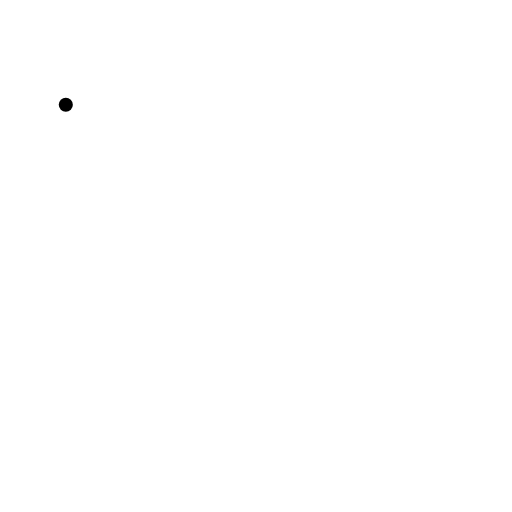
t = 0.00 s
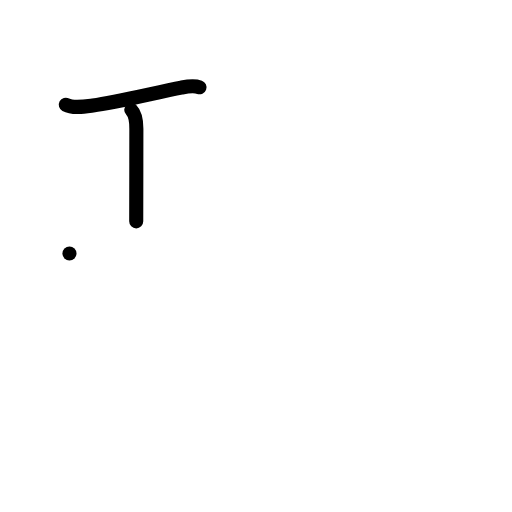
t = 2.00 s
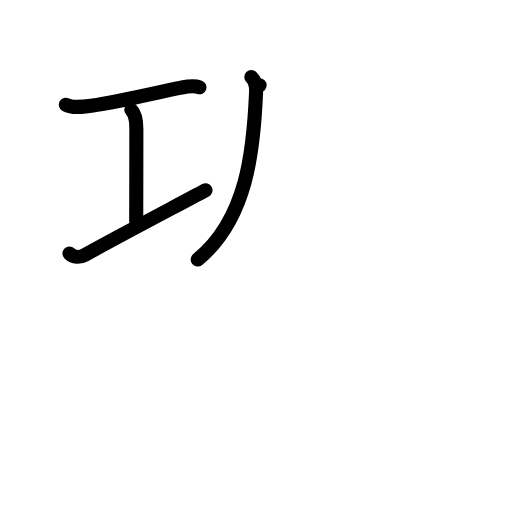
t = 4.00 s
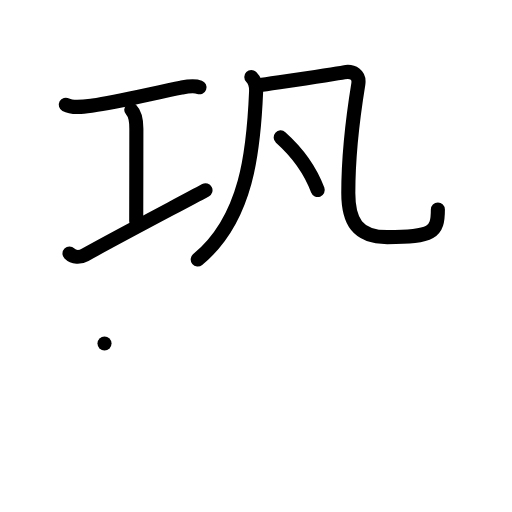
t = 6.00 s
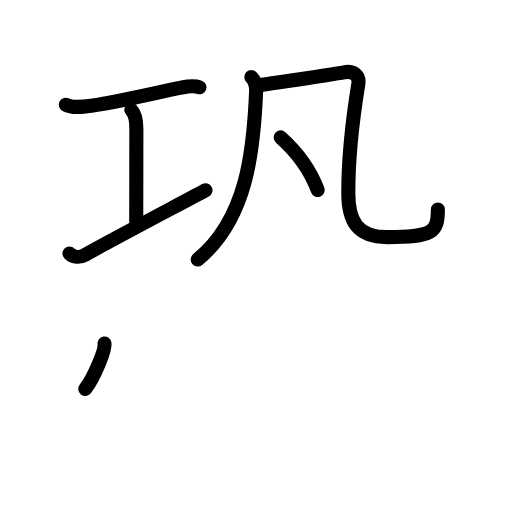
t = 6.50 s
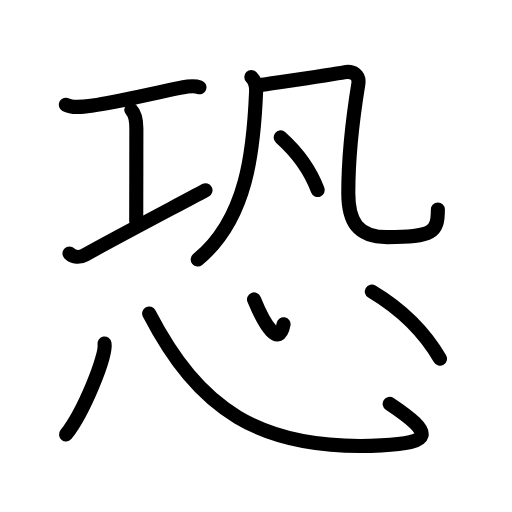
t = 10.00 s

The animated SVG that drew these frames (rendered in a browser with its animation timeline set to each time). Animation: 29 SMIL elements (animate=29); one cycle of 10.00 s.

<?xml version="1.0" encoding="UTF-8"?>
<!--
AniKanjiVG is licensed by CC-BY-SA Paul C. Sommerhoff (https://bitbucket.org/sommerhoff/anikanjivg).
AniKanjiVG uses KanjiVG which is licensed by CC-BY-SA Ulrich Apel (http://kanjivg.tagaini.net).
See also http://creativecommons.org/licenses/by-sa/3.0/
-->
<svg xmlns:kvg='http://kanjivg.tagaini.net' xmlns='http://www.w3.org/2000/svg' width='109' height='109' viewBox='0 0 109 109' style='fill:none;stroke:#000000;stroke-width:3;stroke-linecap:round;stroke-linejoin:round;' id="kvg:kanji_06050"><g id="kvg:06050" kvg:element="恐"><g id="kvg:06050-g1" kvg:position="top" kvg:phon="工凡"><g id="kvg:06050-g2" kvg:element="工" kvg:position="left"><path id="kvg:06050-s1" kvg:type="㇐" d="M14.01,22.3c1.52,0.83,4.13,0.38,5.76,0.15c5.02-0.69,13.58-2.79,18.83-3.8c1.28-0.25,2.6-0.53,3.87-0.07"><animate attributeName="d" begin="0.0s" dur="0.3333333333333333s" from="M14.01,22.3C14.01,22.3,14.01,22.3,14.01,22.3" to="M14.01,22.3c1.52,0.83,4.13,0.38,5.76,0.15" />
<animate attributeName="d" begin="0.3333333333333333s" dur="0.3333333333333333s" from="M14.01,22.3c1.52,0.83,4.13,0.38,5.76,0.15c0,0,0,0,0,0,0" to="M14.01,22.3c1.52,0.83,4.13,0.38,5.76,0.15c5.02-0.69,13.58-2.79,18.83-3.8" />
<animate attributeName="d" begin="0.6666666666666666s" dur="0.3333333333333333s" from="M14.01,22.3c1.52,0.83,4.13,0.38,5.76,0.15c5.02-0.69,13.58-2.79,18.83-3.8c0,0,0,0,0,0,0" to="M14.01,22.3c1.52,0.83,4.13,0.38,5.76,0.15c5.02-0.69,13.58-2.79,18.83-3.8c1.28-0.25,2.6-0.53,3.87-0.07" />
</path>
<path id="kvg:06050-s2" kvg:type="㇑a" d="M27.94,23.39c0.96,0.96,1.09,2.44,1.09,4.03C29.03,34,29,43.99,29,47.12"><animate attributeName="d" begin="1.0s" dur="0.5s" from="M27.94,23.39C27.94,23.39,27.94,23.39,27.94,23.39" to="M27.94,23.39c0.96,0.96,1.09,2.44,1.09,4.03" />
<animate attributeName="d" begin="1.5s" dur="0.5s" from="M27.94,23.39c0.96,0.96,1.09,2.44,1.09,4.03c0,0,0,0,0,0,0" to="M27.94,23.39c0.96,0.96,1.09,2.44,1.09,4.03C29.03,34,29,43.99,29,47.12" />
<animate attributeName="d" begin="0s" dur="1.0s" from="M-100,-100" to="M-100,-100" />
</path>
<path id="kvg:06050-s3" kvg:type="㇀/㇐" d="M14.79,53.96c0.87,0.87,2.21,0.91,3.32,0.29C24.97,50.42,37,44.12,43.75,40.5"><animate attributeName="d" begin="2.0s" dur="0.5s" from="M14.79,53.96C14.79,53.96,14.79,53.96,14.79,53.96" to="M14.79,53.96c0.87,0.87,2.21,0.91,3.32,0.29" />
<animate attributeName="d" begin="2.5s" dur="0.5s" from="M14.79,53.96c0.87,0.87,2.21,0.91,3.32,0.29c0,0,0,0,0,0,0" to="M14.79,53.96c0.87,0.87,2.21,0.91,3.32,0.29C24.97,50.42,37,44.12,43.75,40.5" />
<animate attributeName="d" begin="0s" dur="2.0s" from="M-100,-100" to="M-100,-100" />
</path>
</g>
<g id="kvg:06050-g3" kvg:element="凡" kvg:position="right"><g id="kvg:06050-g4" kvg:element="几"><g id="kvg:06050-g5" kvg:element="丿"><path id="kvg:06050-s4" kvg:type="㇒" d="M53.5,16.41c0.86,0.86,1.07,1.94,1.02,3.13C54,32,52.62,46.62,42.09,55.25"><animate attributeName="d" begin="3.0s" dur="0.5s" from="M53.5,16.41C53.5,16.41,53.5,16.41,53.5,16.41" to="M53.5,16.41c0.86,0.86,1.07,1.94,1.02,3.13" />
<animate attributeName="d" begin="3.5s" dur="0.5s" from="M53.5,16.41c0.86,0.86,1.07,1.94,1.02,3.13c0,0,0,0,0,0,0" to="M53.5,16.41c0.86,0.86,1.07,1.94,1.02,3.13C54,32,52.62,46.62,42.09,55.25" />
<animate attributeName="d" begin="0s" dur="3.0s" from="M-100,-100" to="M-100,-100" />
</path>
</g>
<path id="kvg:06050-s5" kvg:type="㇈b" d="M55.27,18.16c2.44-0.38,15.97-2.38,17.93-2.76c1.95-0.38,3.39,0.59,3.08,2.51C75,25.75,74.15,34.75,74.15,41.1c0,5.9,1.85,9.39,8.3,9.39c9.67,0,10.77-1,10.77-5.89"><animate attributeName="d" begin="4.0s" dur="0.2s" from="M55.27,18.16C55.27,18.16,55.27,18.16,55.27,18.16" to="M55.27,18.16c2.44-0.38,15.97-2.38,17.93-2.76" />
<animate attributeName="d" begin="4.2s" dur="0.2s" from="M55.27,18.16c2.44-0.38,15.97-2.38,17.93-2.76c0,0,0,0,0,0,0" to="M55.27,18.16c2.44-0.38,15.97-2.38,17.93-2.76c1.95-0.38,3.39,0.59,3.08,2.51" />
<animate attributeName="d" begin="4.4s" dur="0.2s" from="M55.27,18.16c2.44-0.38,15.97-2.38,17.93-2.76c1.95-0.38,3.39,0.59,3.08,2.51c0,0,0,0,0,0,0" to="M55.27,18.16c2.44-0.38,15.97-2.38,17.93-2.76c1.95-0.38,3.39,0.59,3.08,2.51C75,25.75,74.15,34.75,74.15,41.1" />
<animate attributeName="d" begin="4.6s" dur="0.2s" from="M55.27,18.16c2.44-0.38,15.97-2.38,17.93-2.76c1.95-0.38,3.39,0.59,3.08,2.51C75,25.75,74.15,34.75,74.15,41.1c0,0,0,0,0,0,0" to="M55.27,18.16c2.44-0.38,15.97-2.38,17.93-2.76c1.95-0.38,3.39,0.59,3.08,2.51C75,25.75,74.15,34.75,74.15,41.1c0,5.9,1.85,9.39,8.3,9.39" />
<animate attributeName="d" begin="4.8s" dur="0.2s" from="M55.27,18.16c2.44-0.38,15.97-2.38,17.93-2.76c1.95-0.38,3.39,0.59,3.08,2.51C75,25.75,74.15,34.75,74.15,41.1c0,5.9,1.85,9.39,8.3,9.39c0,0,0,0,0,0,0" to="M55.27,18.16c2.44-0.38,15.97-2.38,17.93-2.76c1.95-0.38,3.39,0.59,3.08,2.51C75,25.75,74.15,34.75,74.15,41.1c0,5.9,1.85,9.39,8.3,9.39c9.67,0,10.77-1,10.77-5.89" />
<animate attributeName="d" begin="0s" dur="4.0s" from="M-100,-100" to="M-100,-100" />
</path>
</g>
<g id="kvg:06050-g6" kvg:element="丶"><path id="kvg:06050-s6" kvg:type="㇔" d="M59.75,29.25c4.19,3.74,6.59,7.71,7.89,11.21"><animate attributeName="d" begin="5.0s" dur="1.0s" from="M59.75,29.25C59.75,29.25,59.75,29.25,59.75,29.25" to="M59.75,29.25c4.19,3.74,6.59,7.71,7.89,11.21" />
<animate attributeName="d" begin="0s" dur="5.0s" from="M-100,-100" to="M-100,-100" />
</path>
</g>
</g>
</g>
<g id="kvg:06050-g7" kvg:element="心" kvg:position="bottom" kvg:radical="general"><path id="kvg:06050-s7" kvg:type="㇔" d="M22.25,73.12c0.46,2.73-4.55,14.81-8.19,19.37"><animate attributeName="d" begin="6.0s" dur="1.0s" from="M22.25,73.12C22.25,73.12,22.25,73.12,22.25,73.12" to="M22.25,73.12c0.46,2.73-4.55,14.81-8.19,19.37" />
<animate attributeName="d" begin="0s" dur="6.0s" from="M-100,-100" to="M-100,-100" />
</path>
<path id="kvg:06050-s8" kvg:type="㇟b" d="M31.75,66.75c10.43,20.09,23.37,29.39,49.41,28.07c10.71-0.54,11.59-2.32,1.8-8.84"><animate attributeName="d" begin="7.0s" dur="0.5s" from="M31.75,66.75C31.75,66.75,31.75,66.75,31.75,66.75" to="M31.75,66.75c10.43,20.09,23.37,29.39,49.41,28.07" />
<animate attributeName="d" begin="7.5s" dur="0.5s" from="M31.75,66.75c10.43,20.09,23.37,29.39,49.41,28.07c0,0,0,0,0,0,0" to="M31.75,66.75c10.43,20.09,23.37,29.39,49.41,28.07c10.71-0.54,11.59-2.32,1.8-8.84" />
<animate attributeName="d" begin="0s" dur="7.0s" from="M-100,-100" to="M-100,-100" />
</path>
<path id="kvg:06050-s9" kvg:type="㇔a" d="M54.08,63.74c2.3,5.63,5.36,10.36,6.29,5.29"><animate attributeName="d" begin="8.0s" dur="1.0s" from="M54.08,63.74C54.08,63.74,54.08,63.74,54.08,63.74" to="M54.08,63.74c2.3,5.63,5.36,10.36,6.29,5.29" />
<animate attributeName="d" begin="0s" dur="8.0s" from="M-100,-100" to="M-100,-100" />
</path>
<path id="kvg:06050-s10" kvg:type="㇔" d="M79.16,62.06c5.34,3.19,10.59,7.57,14.52,14.32"><animate attributeName="d" begin="9.0s" dur="1.0s" from="M79.16,62.06C79.16,62.06,79.16,62.06,79.16,62.06" to="M79.16,62.06c5.34,3.19,10.59,7.57,14.52,14.32" />
<animate attributeName="d" begin="0s" dur="9.0s" from="M-100,-100" to="M-100,-100" />
</path>
</g>
</g>
</svg>
